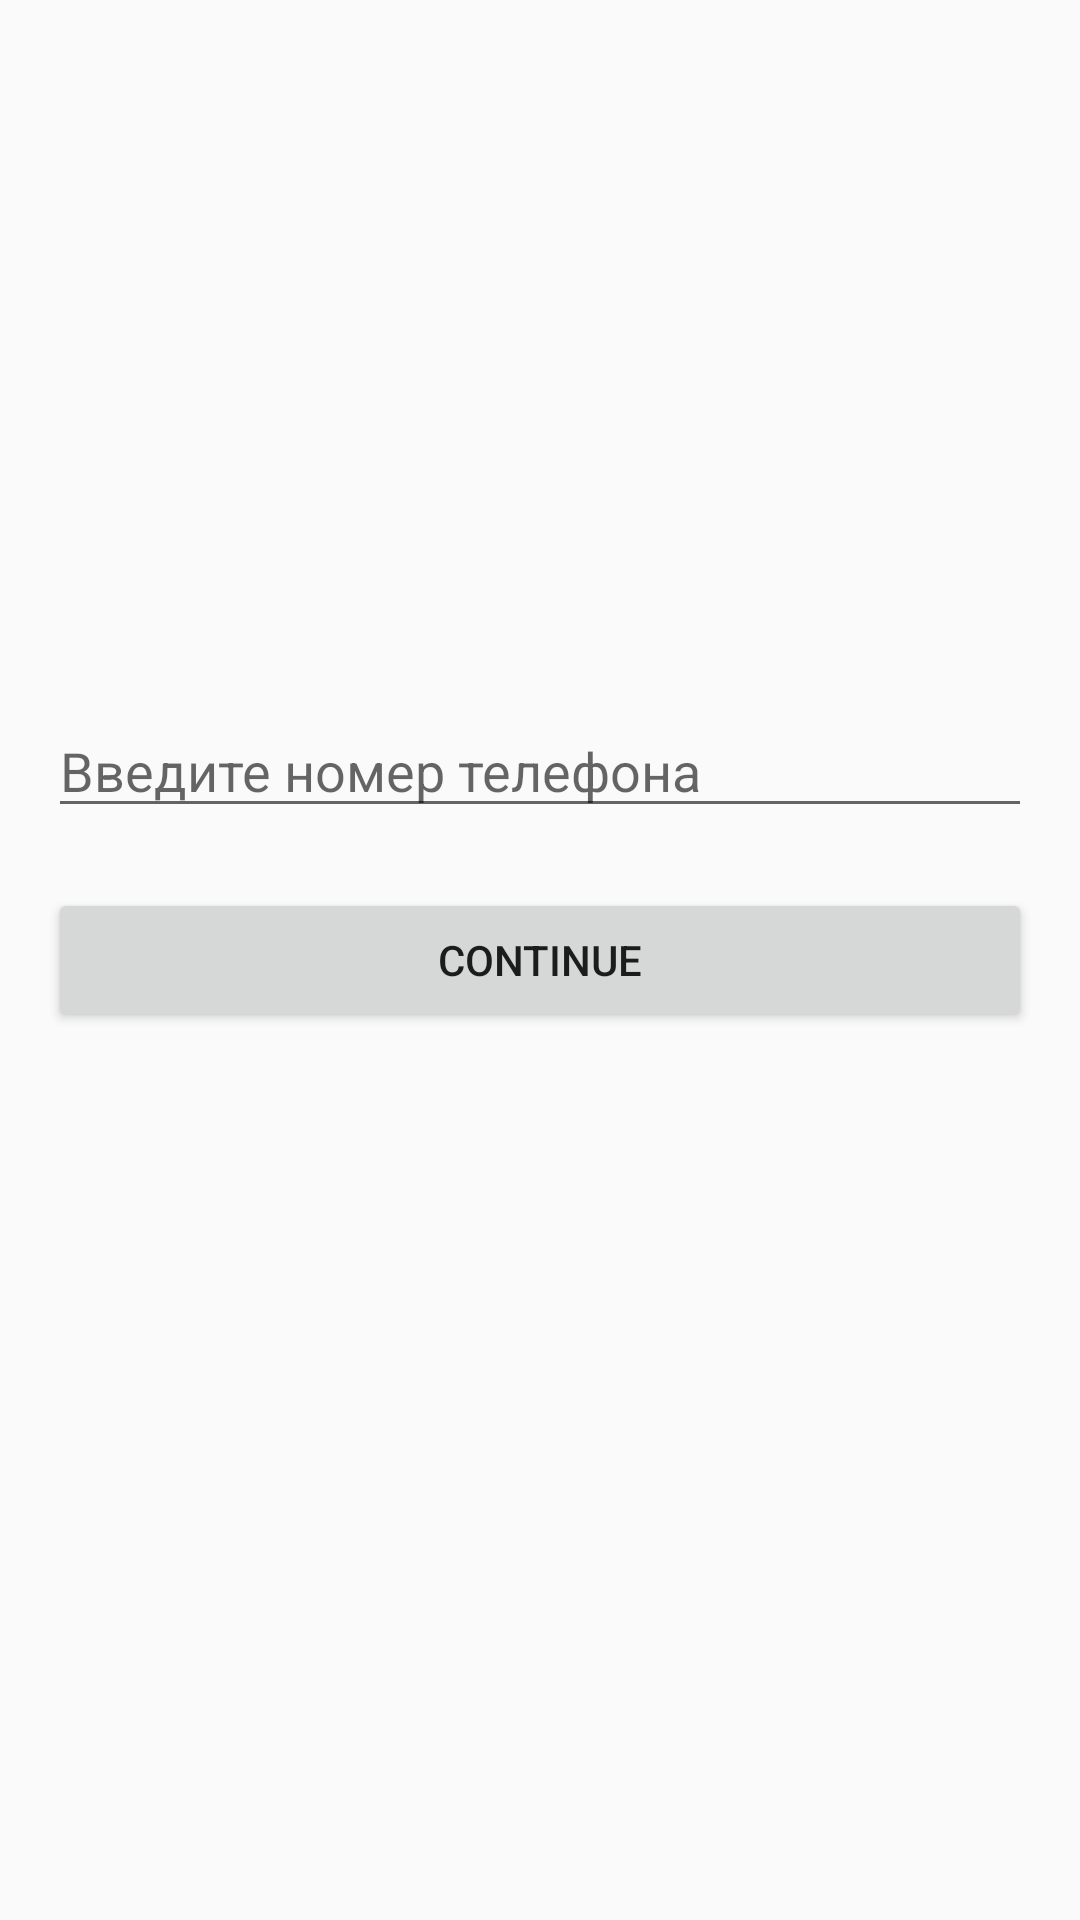

Here is an Android app screen rendered from its layout file. Give the layout XML and the strings, colors and styles it references.
<!-- AndroidManifest.xml: application theme AppTheme -->
<!-- res/layout/fragment_phone.xml -->
<?xml version="1.0" encoding="utf-8"?>
<androidx.constraintlayout.widget.ConstraintLayout
    xmlns:android="http://schemas.android.com/apk/res/android"
    xmlns:tools="http://schemas.android.com/tools"
    android:layout_width="match_parent"
    android:layout_height="match_parent"
    xmlns:app="http://schemas.android.com/apk/res-auto"
    android:orientation="vertical"
    android:padding="16dp"
    tools:context=".ui.auth.PhoneFragment">

    <EditText
        android:id="@+id/editPhone"
        android:layout_width="match_parent"
        android:layout_height="wrap_content"
        android:hint="Введите номер телефона"
        android:inputType="phone"
        android:layout_marginBottom="20dp"
        app:layout_constraintBottom_toTopOf="@id/btnContinue"/>

    <Button
        android:id="@+id/btnContinue"
        android:layout_width="match_parent"
        android:layout_height="wrap_content"
        android:text="Continue"
        app:layout_constraintBottom_toBottomOf="parent"
        app:layout_constraintTop_toTopOf="parent"/>

    <TextView
        android:id="@+id/textError"
        android:layout_width="match_parent"
        android:layout_height="wrap_content"
        android:layout_marginTop="20dp"
        android:textAlignment="center"
        android:textColor="#FF0000"
        app:layout_constraintTop_toBottomOf="@id/btnContinue"/>

</androidx.constraintlayout.widget.ConstraintLayout>
<!-- resources referenced by this layout -->
<resources>
  <style name="AppTheme" parent="Theme.AppCompat.Light.DarkActionBar">
          <item name="colorPrimary">@color/colorPrimary</item>
          <item name="colorPrimaryDark">@color/colorPrimaryDark</item>
          <item name="colorAccent">@color/colorAccent</item>
          <item name="actionBarStyle">@style/Widget.Styled.ActionBar</item>
          <item name="android:actionBarStyle">@style/Widget.Styled.ActionBar</item>
          <item name="android:windowTranslucentStatus">true</item>
          <item name="android:windowTranslucentNavigation">true</item>
      </style>
  <color name="colorPrimary">#6200EE</color>
  <color name="colorPrimaryDark">#3700B3</color>
  <color name="colorAccent">#03DAC5</color>
  <style name="Widget.Styled.ActionBar" parent="Widget.AppCompat.ActionBar">
          <item name="elevation">0dp</item>
          <item name="background">@android:color/transparent</item>
      </style>
</resources>
